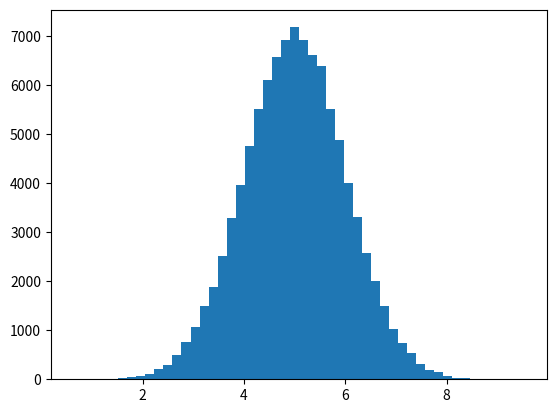

This chart was generated by the following Python code:
import numpy
import matplotlib.pylab as plt
x = numpy.random.normal(5.0, 1.0, 100000)
plt.hist(x, 50)
plt.show()

